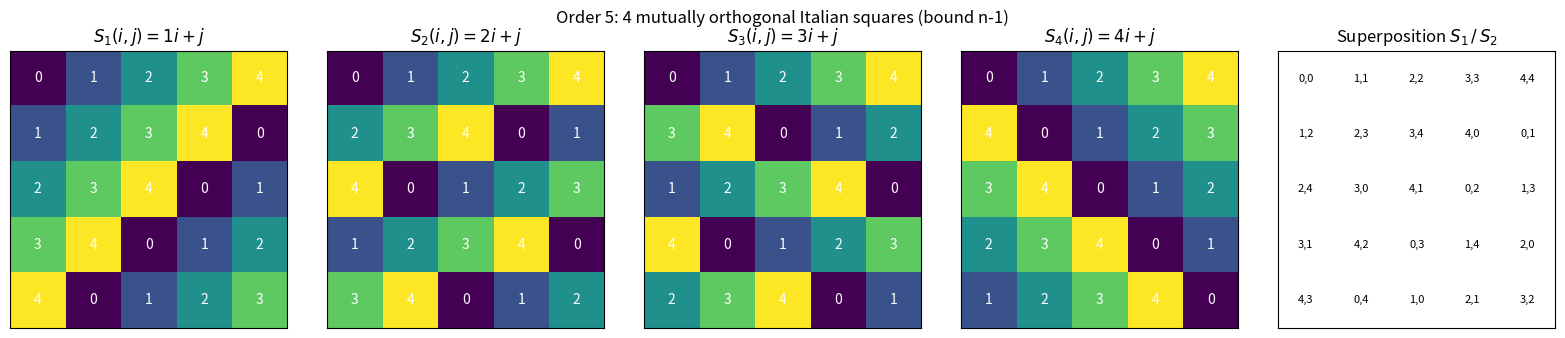

This figure's Python source:
"""Visualize a complete family of mutually orthogonal Italian squares.

Renders, for a prime order p, the p-1 affine squares S_a(i,j)=(a*i+j) mod p as
color-coded heatmaps, plus the superposition grid of two of them annotated with
the ordered pairs (each appearing exactly once). Requires matplotlib + numpy.

    python visualize_mols.py
"""
from typing import Dict, List
import numpy as np
import matplotlib.pyplot as plt


def affine_square(p: int, a: int) -> List[List[int]]:
    return [[(a * i + j) % p for j in range(p)] for i in range(p)]


def affine_family(p: int) -> Dict[int, List[List[int]]]:
    return {a: affine_square(p, a) for a in range(1, p)}


def main(p: int = 5) -> None:
    fam = affine_family(p)
    slopes = sorted(fam)
    ncols = len(slopes) + 1
    fig, axes = plt.subplots(1, ncols, figsize=(3.2 * ncols, 3.4))

    for ax, a in zip(axes[:-1], slopes):
        arr = np.array(fam[a])
        ax.imshow(arr, cmap="viridis")
        for i in range(p):
            for j in range(p):
                ax.text(j, i, str(arr[i, j]), ha="center", va="center", color="w")
        ax.set_title(f"$S_{{{a}}}(i,j)={a}i+j$")
        ax.set_xticks([]); ax.set_yticks([])

    # superposition of the first two squares
    L = np.array(fam[slopes[0]]); M = np.array(fam[slopes[1]])
    ax = axes[-1]
    ax.imshow(np.zeros((p, p)), cmap="Greys", vmin=0, vmax=1)
    for i in range(p):
        for j in range(p):
            ax.text(j, i, f"{L[i,j]},{M[i,j]}", ha="center", va="center", fontsize=8)
    ax.set_title(f"Superposition $S_{{{slopes[0]}}}\,/\,S_{{{slopes[1]}}}$")
    ax.set_xticks([]); ax.set_yticks([])

    fig.suptitle(f"Order {p}: {p-1} mutually orthogonal Italian squares (bound n-1)")
    fig.tight_layout()
    fig.savefig("mols_order_{}.png".format(p), dpi=150)
    print("saved mols_order_{}.png".format(p))


if __name__ == "__main__":
    main(5)
